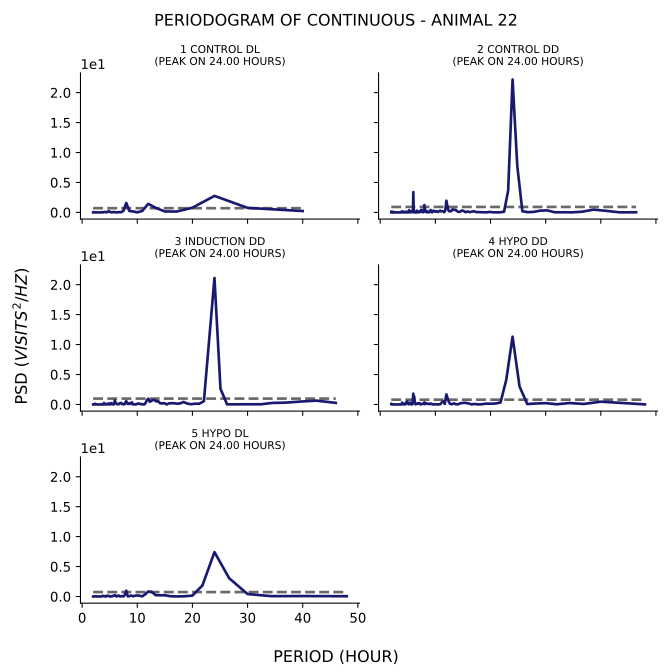

Data behind this chart, as committed beside it:
test, period, psd
1_control_dl, 40.0, 0.2286
1_control_dl, 30.0, 0.7603
1_control_dl, 24.0, 2.758
1_control_dl, 20.0, 0.7869
1_control_dl, 17.14, 0.1459
1_control_dl, 15.0, 0.1599
1_control_dl, 13.33, 0.7621
1_control_dl, 12.0, 1.435
1_control_dl, 10.91, 0.2509
1_control_dl, 10.0, 0.009682
1_control_dl, 9.231, 0.1679
1_control_dl, 8.571, 0.2267
1_control_dl, 8.0, 1.587
1_control_dl, 7.5, 0.2673
1_control_dl, 7.059, 0.03132
1_control_dl, 6.667, 0.05481
1_control_dl, 6.316, 0.00473
1_control_dl, 6.0, 0.03
1_control_dl, 5.714, 0.0653
1_control_dl, 5.455, 0.02346
1_control_dl, 5.217, 0.01289
1_control_dl, 5.0, 0.1209
1_control_dl, 4.8, 0.2209
1_control_dl, 4.615, 0.08815
1_control_dl, 4.444, 0.004635
1_control_dl, 4.286, 0.06511
1_control_dl, 4.138, 0.06731
1_control_dl, 4.0, 0.07098
1_control_dl, 3.871, 0.02902
1_control_dl, 3.75, 0.01315
1_control_dl, 3.636, 0.01555
1_control_dl, 3.529, 0.02625
1_control_dl, 3.429, 0.01575
1_control_dl, 3.333, 0.001835
1_control_dl, 3.243, 0.0001549
1_control_dl, 3.158, 0.0005696
1_control_dl, 3.077, 0.001397
1_control_dl, 3.0, 0.0003672
1_control_dl, 2.927, 0.001064
1_control_dl, 2.857, 0.004565
1_control_dl, 2.791, 0.008055
1_control_dl, 2.727, 0.0002
1_control_dl, 2.667, 0.005603
1_control_dl, 2.609, 0.009632
1_control_dl, 2.553, 0.01915
1_control_dl, 2.5, 0.01605
1_control_dl, 2.449, 0.005697
1_control_dl, 2.4, 0.004378
1_control_dl, 2.353, 0.02565
1_control_dl, 2.308, 0.01497
1_control_dl, 2.264, 0.005378
1_control_dl, 2.222, 0.04309
1_control_dl, 2.182, 0.02127
1_control_dl, 2.143, 0.01887
1_control_dl, 2.105, 0.00803
1_control_dl, 2.069, 0.05139
1_control_dl, 2.034, 0.01996
1_control_dl, 2.0, 0.002598
2_control_dd, 46.4, 0.02531
2_control_dd, 43.5, 0.00776
... 944 more rows
